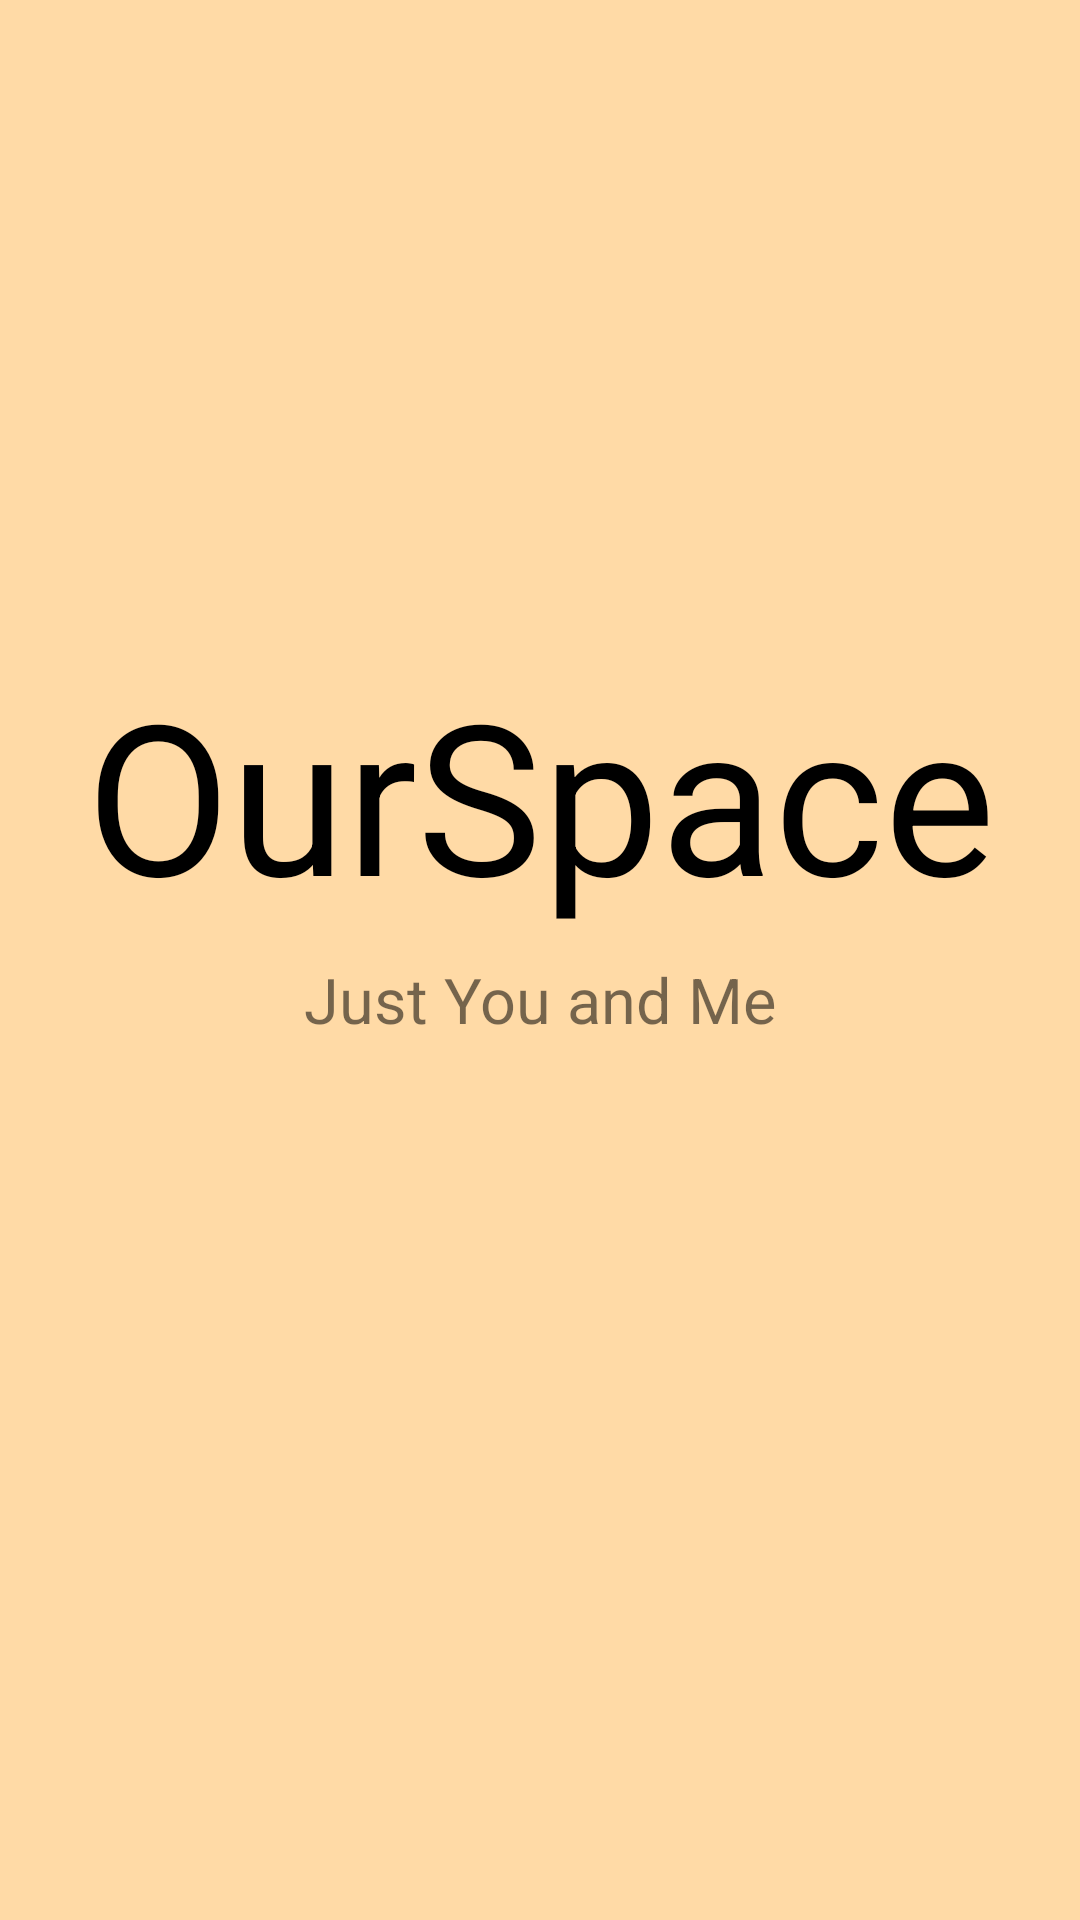

Reconstruct the res/layout file that produces this screen, plus the resources it refers to.
<!-- AndroidManifest.xml: application theme AppTheme -->
<!-- res/layout/activity_splashscreen.xml -->
<?xml version="1.0" encoding="utf-8"?>
<androidx.constraintlayout.widget.ConstraintLayout xmlns:android="http://schemas.android.com/apk/res/android"
    xmlns:app="http://schemas.android.com/apk/res-auto"
    xmlns:tools="http://schemas.android.com/tools"
    android:layout_width="match_parent"
    android:layout_height="match_parent"
    tools:context=".SplashScreenActivity"
    android:background="#FFDAA6">


    <TextView
        android:id="@+id/logo"
        android:layout_width="wrap_content"
        android:layout_height="wrap_content"
        android:layout_marginTop="218dp"
        android:layout_marginBottom="67dp"
        android:text="@string/app_name"
        android:textAlignment="center"
        android:textSize="70sp"
        app:layout_constraintBottom_toTopOf="@+id/slogan"
        app:layout_constraintEnd_toEndOf="parent"
        app:layout_constraintStart_toStartOf="parent"
        app:layout_constraintTop_toTopOf="parent"
        android:textColor="#000"
        android:transitionName="logo_text"/>

    <TextView
        android:id="@+id/slogan"
        android:layout_width="wrap_content"
        android:layout_height="wrap_content"
        android:layout_marginTop="8dp"
        android:text="@string/slogan"
        android:textAlignment="center"
        android:textSize="21sp"
        app:layout_constraintEnd_toEndOf="parent"
        app:layout_constraintStart_toStartOf="parent"
        app:layout_constraintTop_toBottomOf="@+id/logo"
        android:transitionName="slogan_text"/>
</androidx.constraintlayout.widget.ConstraintLayout>
<!-- resources referenced by this layout -->
<resources>
  <string name="app_name">OurSpace</string>
  <string name="slogan">Just You and Me</string>
  <style name="AppTheme" parent="Theme.AppCompat.Light.NoActionBar">
          
          <item name="colorPrimary">@color/white</item>
          <item name="colorPrimaryDark">@color/black</item>
          <item name="colorAccent">@color/black</item>
          <item name="android:textColorPrimary">@color/black</item>
          <item name="android:windowContentTransitions">true</item>
  
      </style>
  <color name="white">#fff</color>
  <color name="black">#000</color>
</resources>
